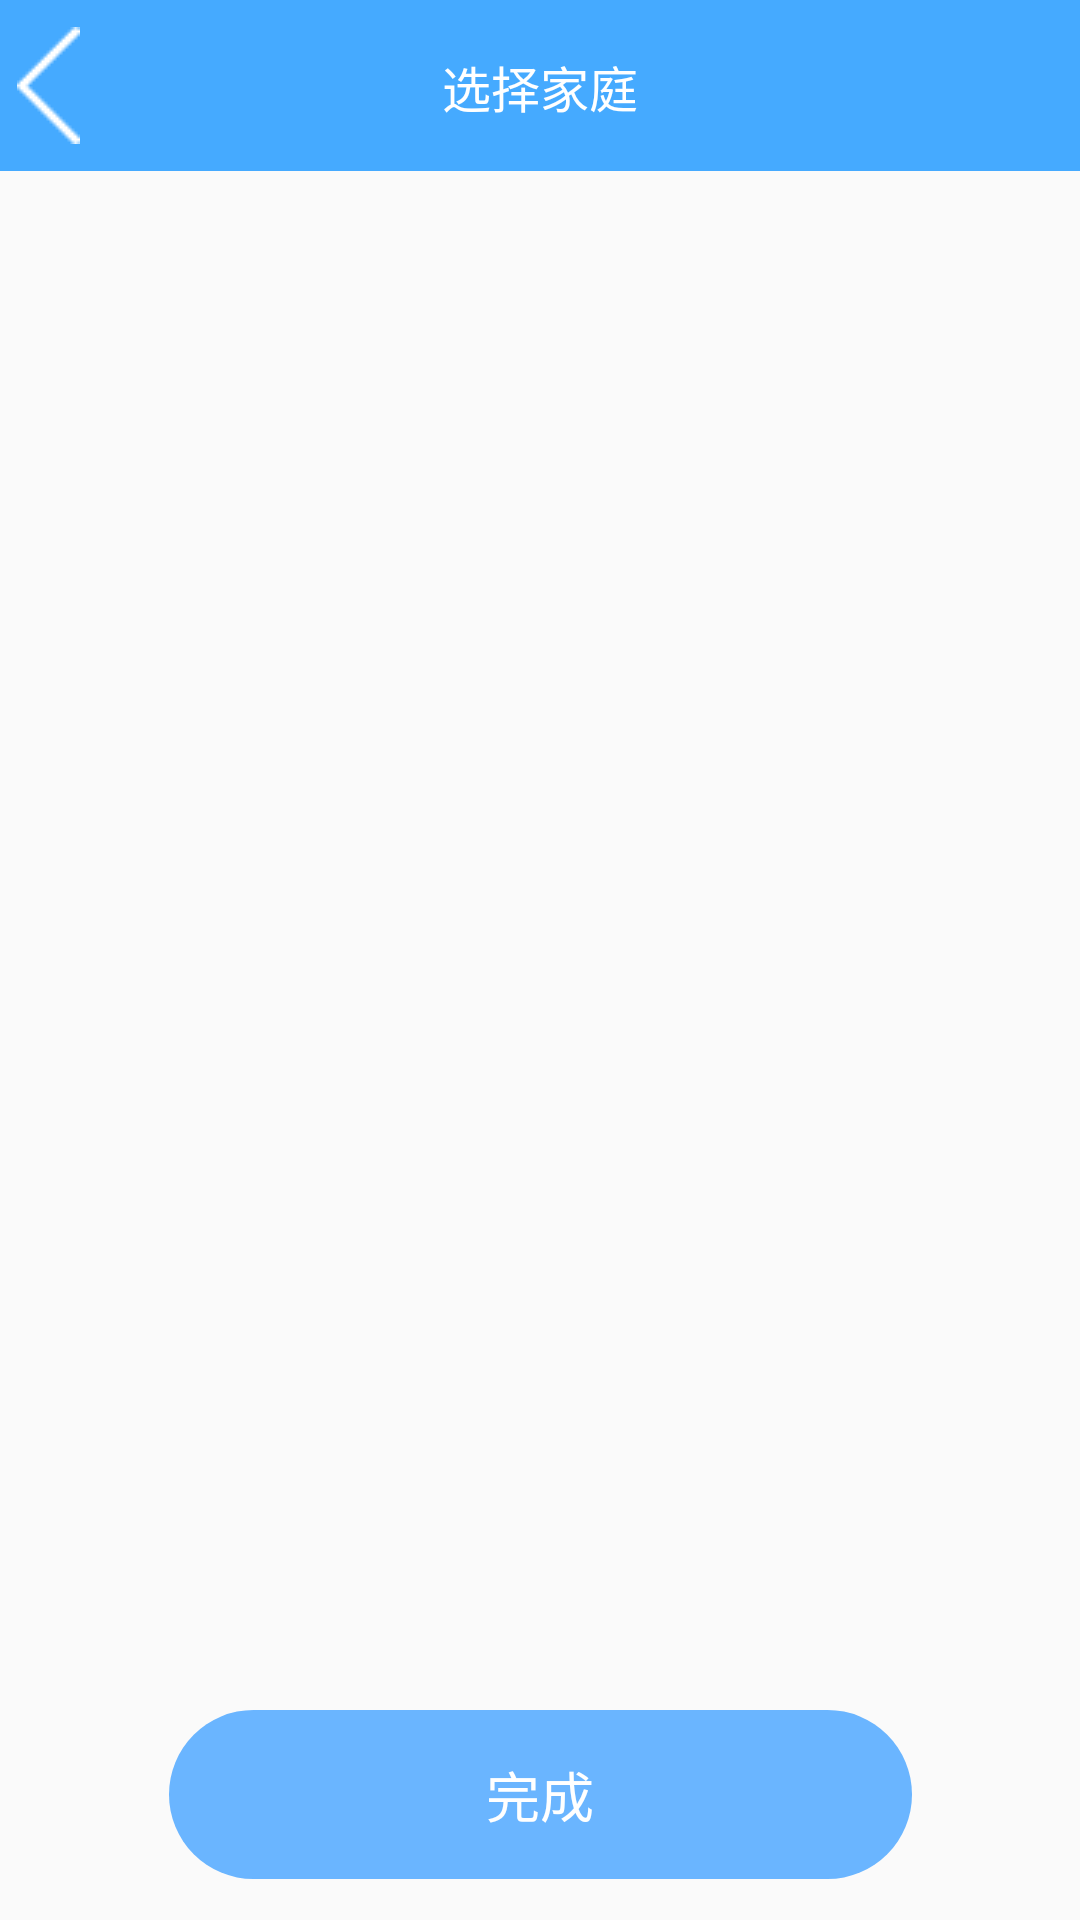

This screen was rendered from an Android layout file. Write that file and the resources it references.
<!-- AndroidManifest.xml: application theme AppTheme -->
<!-- res/layout/user_activity_family_list.xml -->
<?xml version="1.0" encoding="utf-8"?>
<android.support.constraint.ConstraintLayout xmlns:android="http://schemas.android.com/apk/res/android"
    xmlns:app="http://schemas.android.com/apk/res-auto"
    android:layout_width="match_parent"
    android:layout_height="match_parent">

    <android.support.v7.widget.Toolbar
        android:id="@+id/toolbar"
        android:layout_width="0dp"
        android:layout_height="wrap_content"
        android:minHeight="?attr/actionBarSize"
        android:gravity="center_vertical"
        android:background="@color/colorPrimary"
        app:contentInsetLeft="0dp"
        app:contentInsetStart="0dp"
        app:layout_constraintEnd_toEndOf="parent"
        app:layout_constraintStart_toStartOf="parent"
        app:layout_constraintTop_toTopOf="parent">

        <ImageView
            android:id="@+id/iv_back"
            android:layout_width="@dimen/dp_72"
            android:layout_height="match_parent"
            android:layout_gravity="start"
            android:background="?attr/selectableItemBackgroundBorderless"
            android:clickable="true"
            android:contentDescription="@null"
            android:focusable="true"
            android:paddingBottom="@dimen/dp_20"
            android:paddingTop="@dimen/dp_20"
            android:src="@drawable/ic_back" />

        <TextView
            android:id="@+id/tv_title"
            style="@style/text_XL_white"
            android:layout_width="wrap_content"
            android:layout_height="match_parent"
            android:layout_gravity="center"
            android:paddingBottom="@dimen/dp_20"
            android:paddingTop="@dimen/dp_23"
            android:singleLine="true"
            android:text="@string/user_select_family" />

    </android.support.v7.widget.Toolbar>

    <android.support.v7.widget.RecyclerView
        android:id="@+id/rv_family"
        android:layout_width="0dp"
        android:layout_height="0dp"
        app:layout_constraintBottom_toTopOf="@+id/btn_next"
        app:layout_constraintEnd_toEndOf="parent"
        app:layout_constraintStart_toStartOf="parent"
        app:layout_constraintTop_toBottomOf="@+id/toolbar" />

    <Button
        android:id="@+id/btn_next"
        style="@style/Button.Rounded.Corner50"
        android:layout_width="@dimen/dp_550"
        android:layout_height="wrap_content"
        android:layout_marginBottom="@dimen/dp_30"
        android:layout_marginTop="@dimen/dp_30"
        android:text="@string/user_finish"
        app:layout_constraintBottom_toBottomOf="parent"
        app:layout_constraintEnd_toEndOf="parent"
        app:layout_constraintStart_toStartOf="parent"
        app:layout_constraintTop_toBottomOf="@+id/rv_family" />

</android.support.constraint.ConstraintLayout>
<!-- resources referenced by this layout -->
<resources>
  <color name="colorPrimary">#45AAFF</color>
  <dimen name="dp_20">20.00dp</dimen>
  <dimen name="dp_23">23.00dp</dimen>
  <dimen name="dp_30">30.00dp</dimen>
  <dimen name="dp_550">550.00dp</dimen>
  <dimen name="dp_72">72.00dp</dimen>
  <!-- drawable ic_back: png bitmap (drawable-mdpi, 416 bytes) -->
  <string name="user_finish">完成</string>
  <string name="user_select_family">选择家庭</string>
  <style name="Button.Rounded.Corner50" parent="Widget.AppCompat.Button.Borderless">
          <item name="android:background">@drawable/user_btn_bg_selector_pressed</item>
          <item name="android:padding">15dp</item>
          <item name="android:textColor">@color/text_white</item>
          <item name="android:textSize">@dimen/textSizeXXL</item>
          <item name="android:textStyle">normal</item>
          <item name="android:gravity">center</item>
      </style>
  <style name="text_XL_white">
          <item name="android:textColor">@color/text_white</item>
          <item name="android:textSize">@dimen/textSizeXL</item>
          <item name="android:textStyle">normal</item>
          <item name="android:gravity">center</item>
      </style>
  <style name="AppTheme" parent="Theme.AppCompat.Light.DarkActionBar">
          
          <item name="colorPrimary">@color/colorPrimary</item>
          <item name="colorPrimaryDark">@color/colorPrimaryDark</item>
          <item name="colorAccent">@color/colorAccent</item>
          <item name="android:windowFullscreen">true</item>
          <item name="android:windowContentOverlay">@null</item>
      </style>
  <!-- drawable user_btn_bg_selector_pressed (drawable) -->
  <?xml version="1.0" encoding="utf-8"?>
  <selector xmlns:android="http://schemas.android.com/apk/res/android">
  
      <item android:state_pressed="true">
          <shape android:shape="rectangle">
              <solid android:color="@color/user_btn_pressed_color"/>
              <corners android:topLeftRadius="@dimen/dp_50"
                  android:topRightRadius="@dimen/dp_50"
                  android:bottomRightRadius="@dimen/dp_50"
                  android:bottomLeftRadius="@dimen/dp_50" />
          </shape>
      </item>
  
      <item>
          <shape android:shape="rectangle">
              <solid android:color="@color/user_btn_normal_color"/>
              <corners android:topLeftRadius="@dimen/dp_50"
                  android:topRightRadius="@dimen/dp_50"
                  android:bottomRightRadius="@dimen/dp_50"
                  android:bottomLeftRadius="@dimen/dp_50" />
          </shape>
      </item>
  
  </selector>
  <color name="text_white">#FFFFFF</color>
  <dimen name="textSizeXXL">40sp</dimen>
  <dimen name="textSizeXL">36sp</dimen>
  <color name="colorPrimaryDark">@android:color/transparent</color>
  <color name="colorAccent">#45AAFF</color>
  <color name="user_btn_pressed_color">#3399ff</color>
  <dimen name="dp_50">50.00dp</dimen>
  <color name="user_btn_normal_color">#6ab5ff</color>
</resources>
